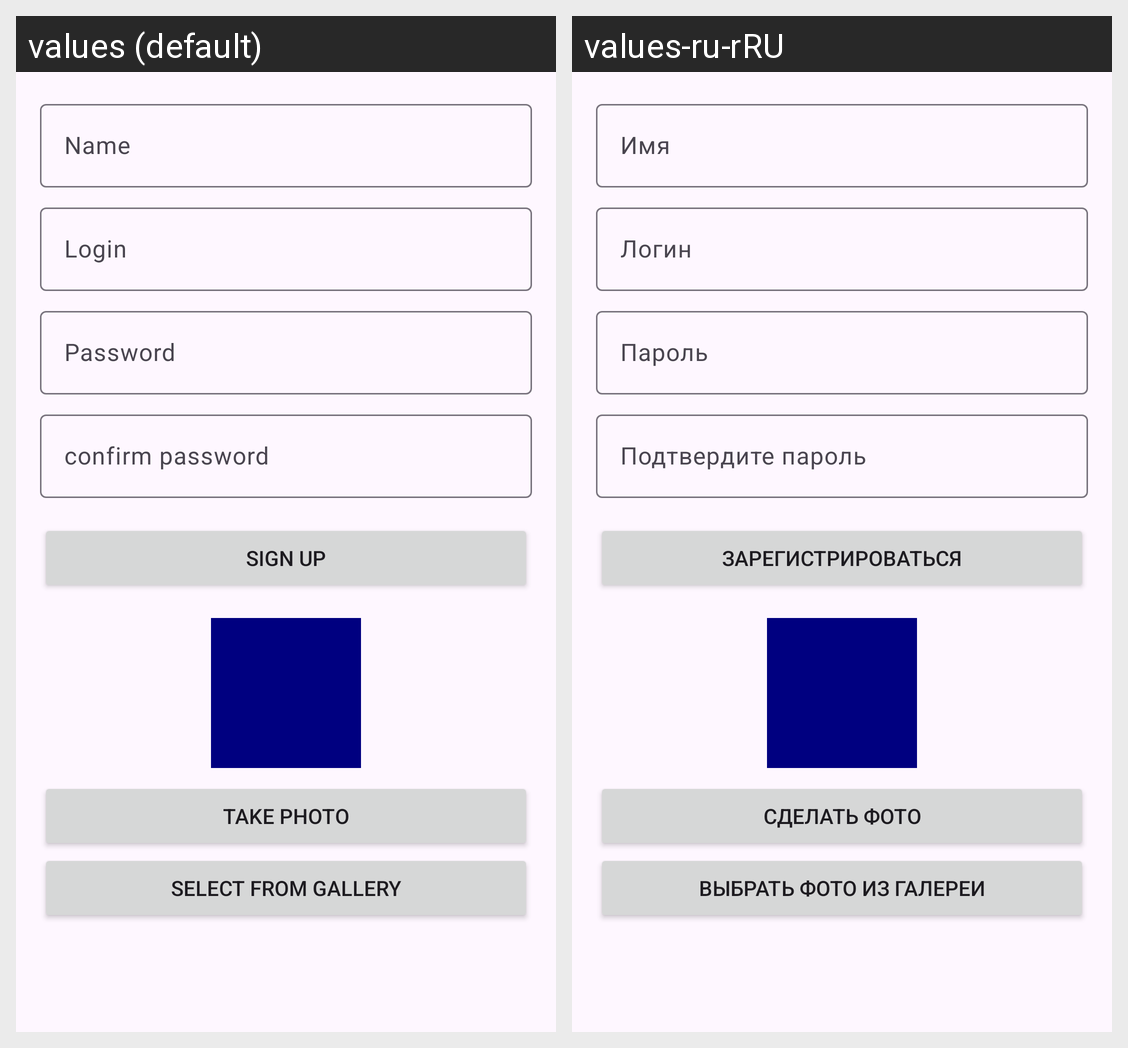

Strings drawn on this Android screen and how each of the app's shown locales translates them:
Android screen res/layout/fragment_register.xml rendered under 2 locales, left to right: values (default), values-ru-rRU. Device: Nexus 5 (rendered at 1080×1920; each locale shown at half size, 540×960, under a caption strip naming it); theme Theme.Nmedia.
Strings drawn on this screen, with the default value and each locale's value (text and hints the layout hard-codes, and strings that could not be matched under every locale, appear in the picture but are not listed):

name
  values: Name
  values-ru-rRU: Имя

login
  values: Login
  values-ru-rRU: Логин

password
  values: Password
  values-ru-rRU: Пароль

confirm_password
  values: confirm password
  values-ru-rRU: Подтвердите пароль

sign_up
  values: Sign Up
  values-ru-rRU: Зарегистрироваться

take_photo
  values: Take photo
  values-ru-rRU: Сделать фото

select_photo_from_gallery
  values: Select from gallery
  values-ru-rRU: Выбрать фото из галереи
